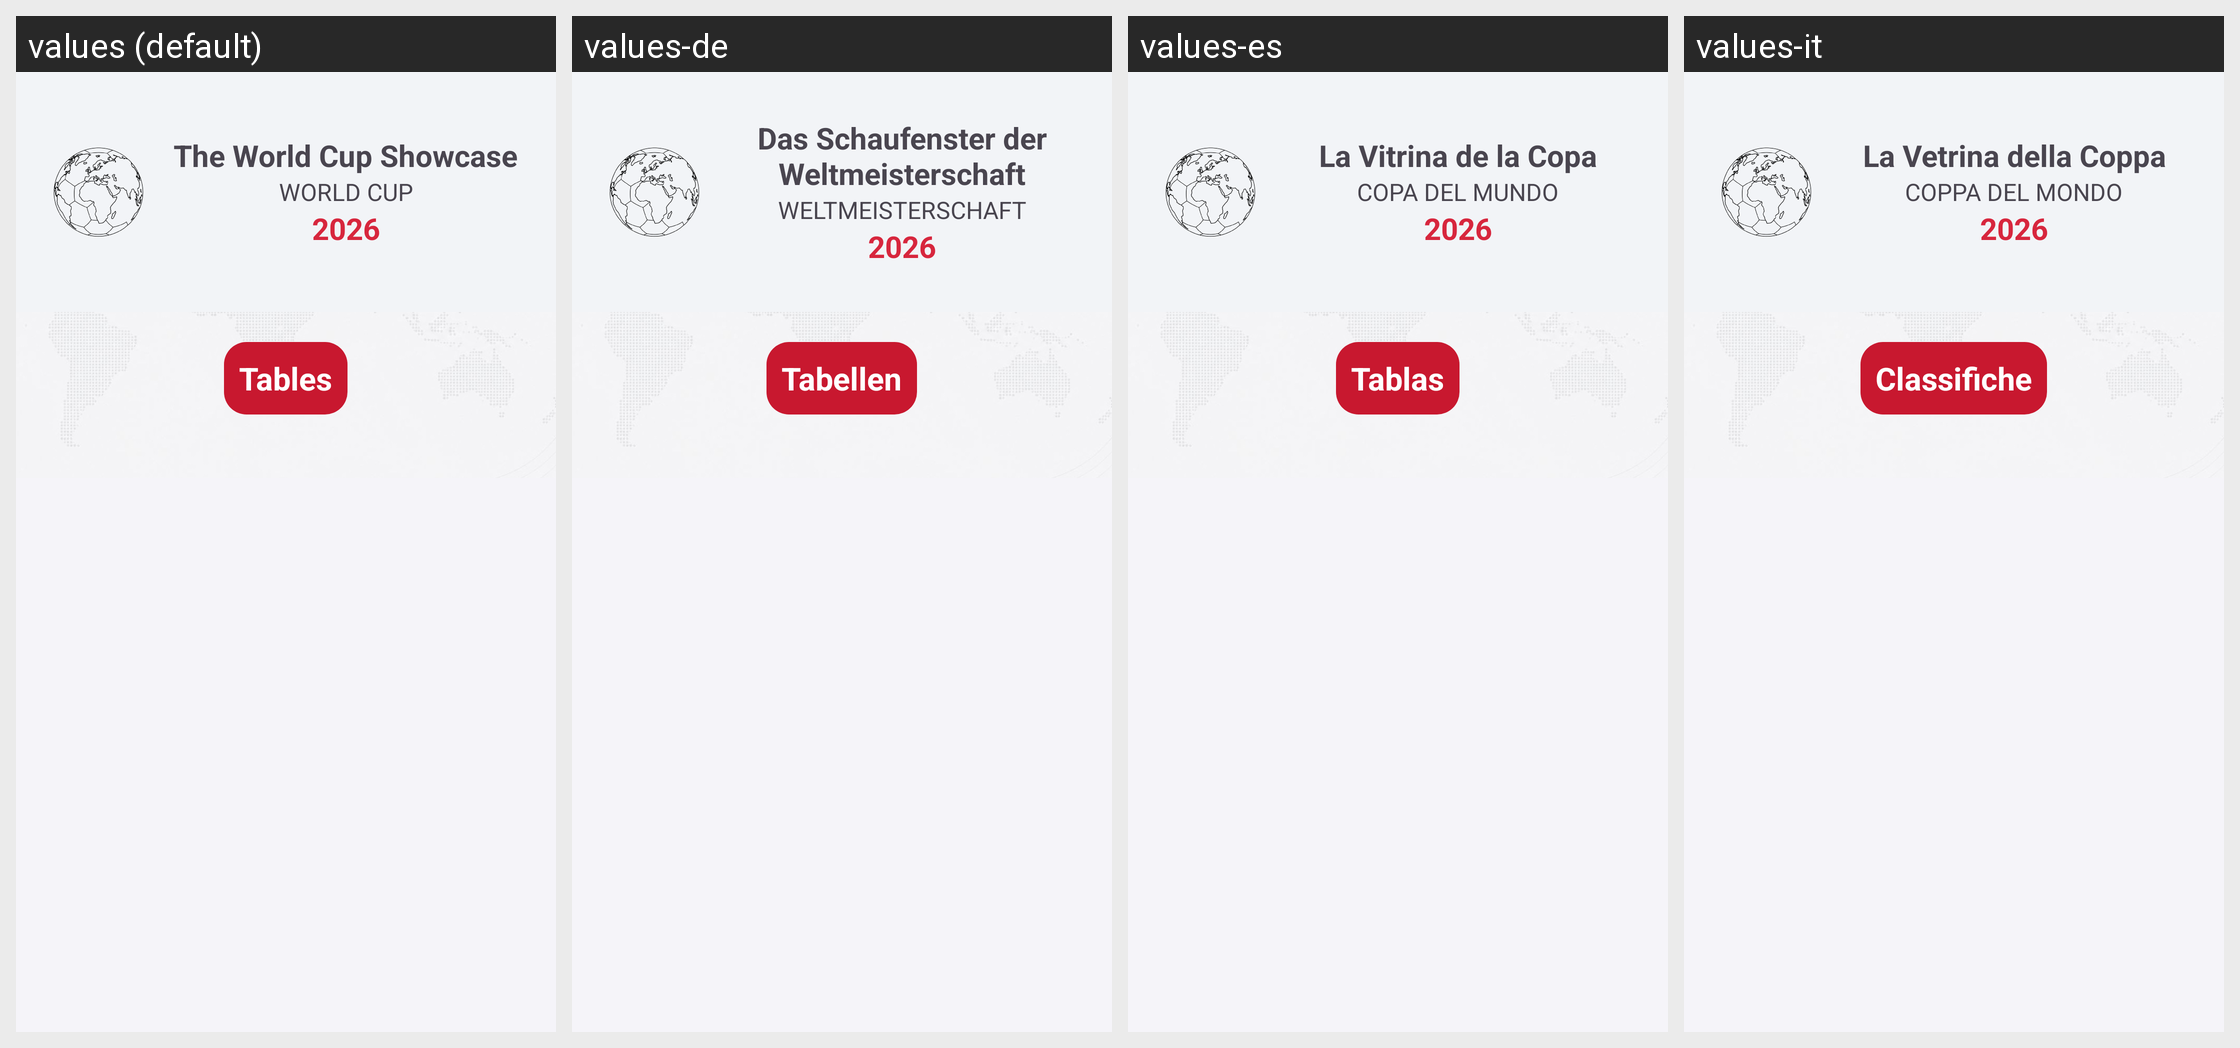

The same Android screen rendered under several of its app's locales, left to right. List the strings drawn on it with the default value and each locale's translation.
Android screen res/layout/activity_tabelas.xml rendered under 4 locales, left to right: values (default), values-de, values-es, values-it. Device: Nexus 5 (rendered at 1080×1920; each locale shown at half size, 540×960, under a caption strip naming it); theme Theme.App_Copa_do_Mundo.
Other locales in the repository, not shown: values-fr, values-ja, values-pt-rBR, values-ru.
Strings drawn on this screen, with the default value and each locale's value (text and hints the layout hard-codes, and strings that could not be matched under every locale, appear in the picture but are not listed):

nome_do_app
  values: The World Cup Showcase
  values-de: Das Schaufenster der Weltmeisterschaft
  values-es: La Vitrina de la Copa
  values-it: La Vetrina della Coppa

descricao_nome
  values: WORLD CUP
  values-de: WELTMEISTERSCHAFT
  values-es: COPA DEL MUNDO
  values-it: COPPA DEL MONDO

ano_copa
  values: 2026
  values-de: 2026
  values-es: 2026
  values-it: 2026

tabelas
  values: Tables
  values-de: Tabellen
  values-es: Tablas
  values-it: Classifiche
